Image classification data set "QCData" (MohdAjWrk/Quality-Control_Products-Defect-Detection on GitHub). Class labels (3): accepted, background, rejected.

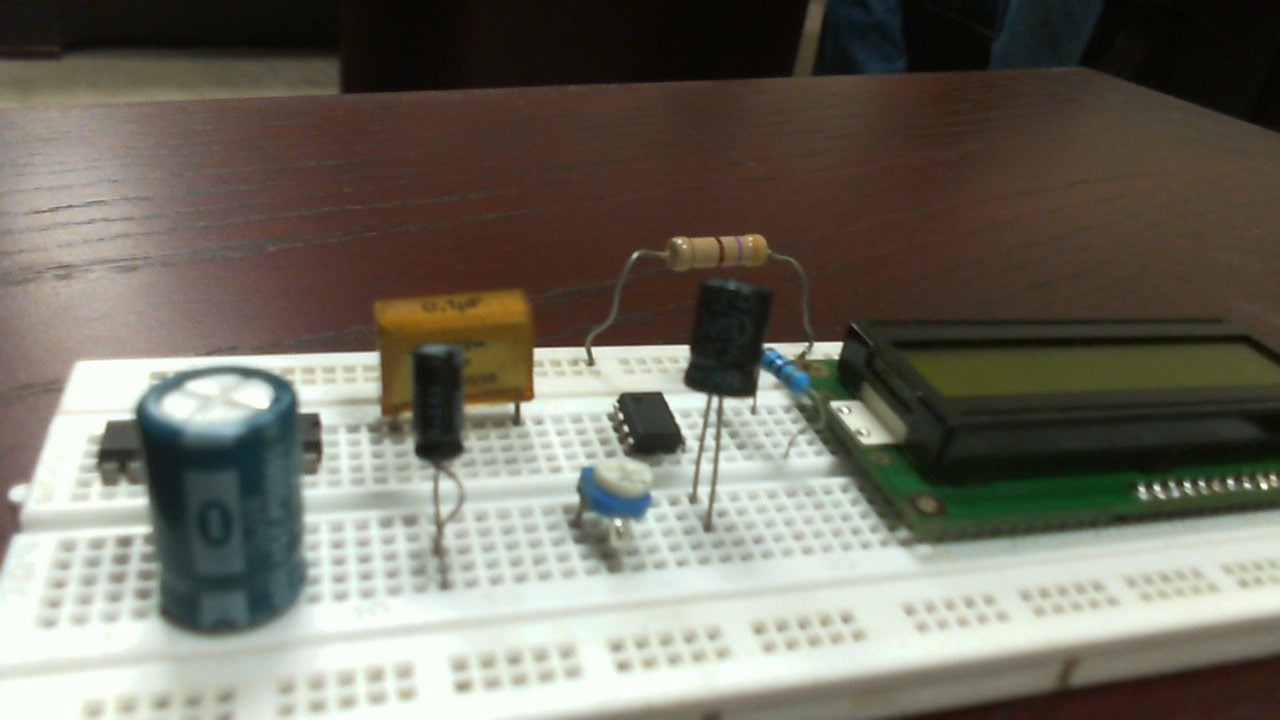
Label: accepted

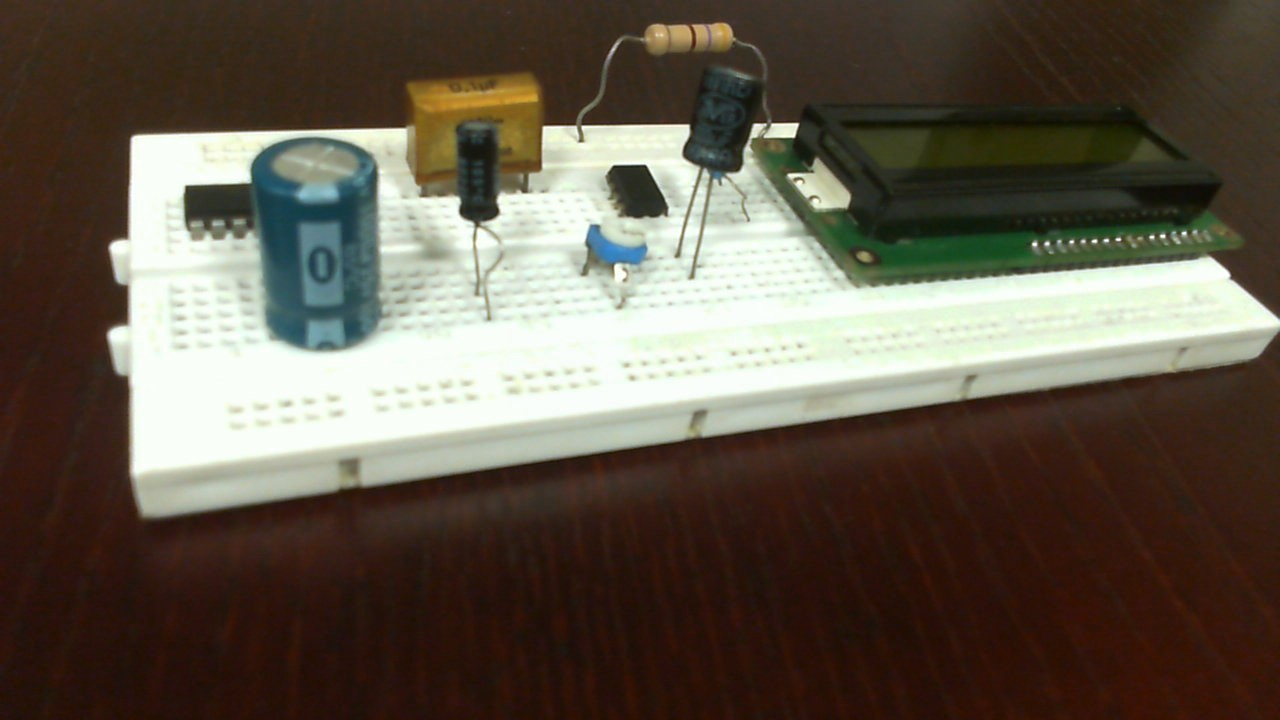
Label: accepted

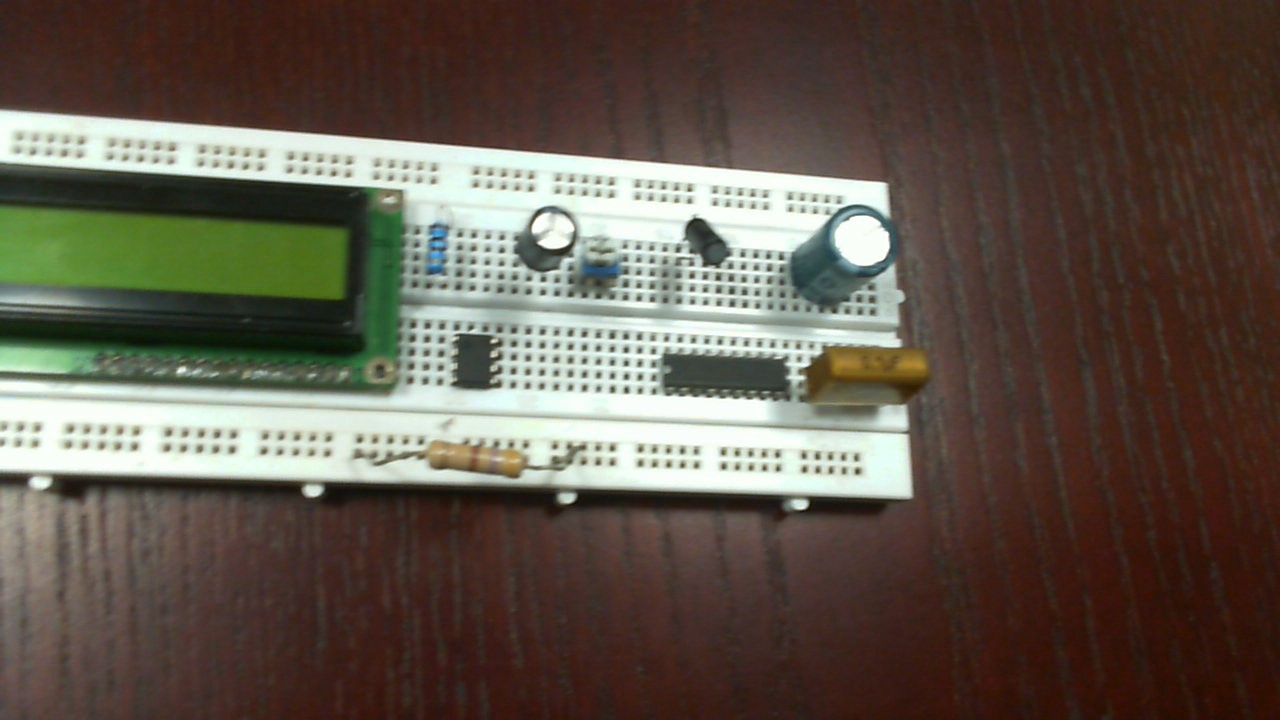
Label: rejected

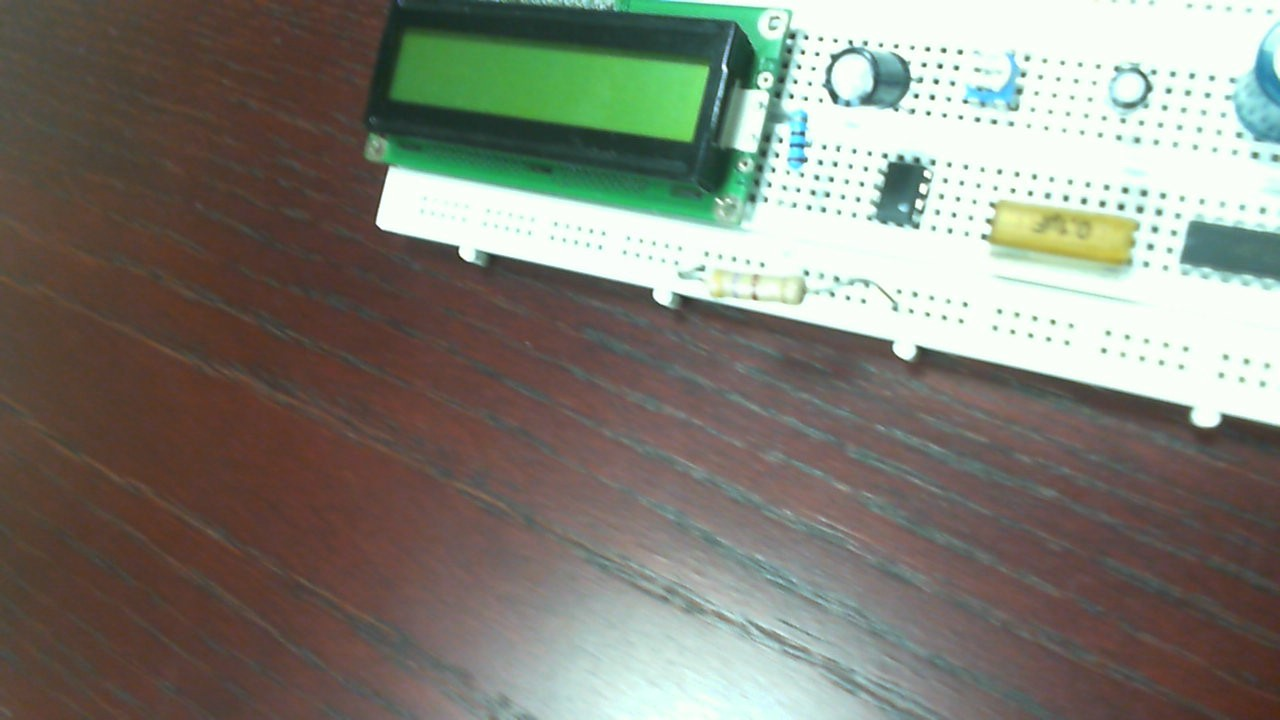
Label: accepted

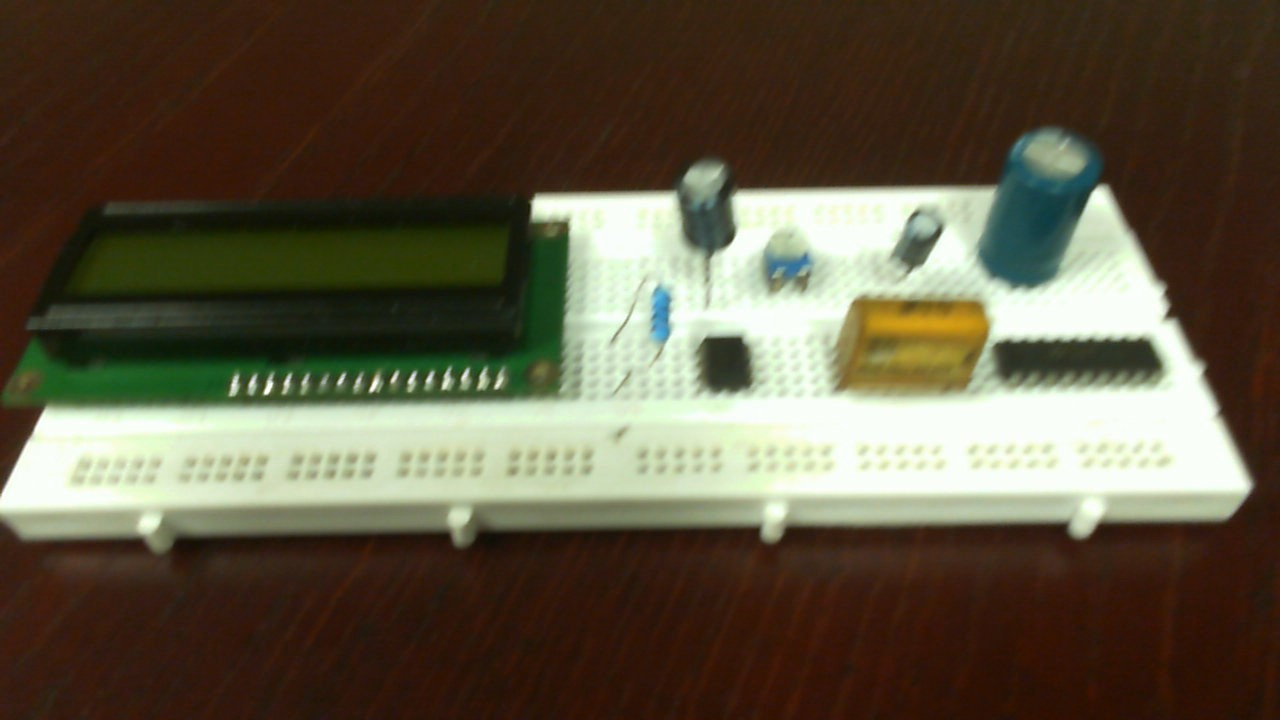
Label: rejected

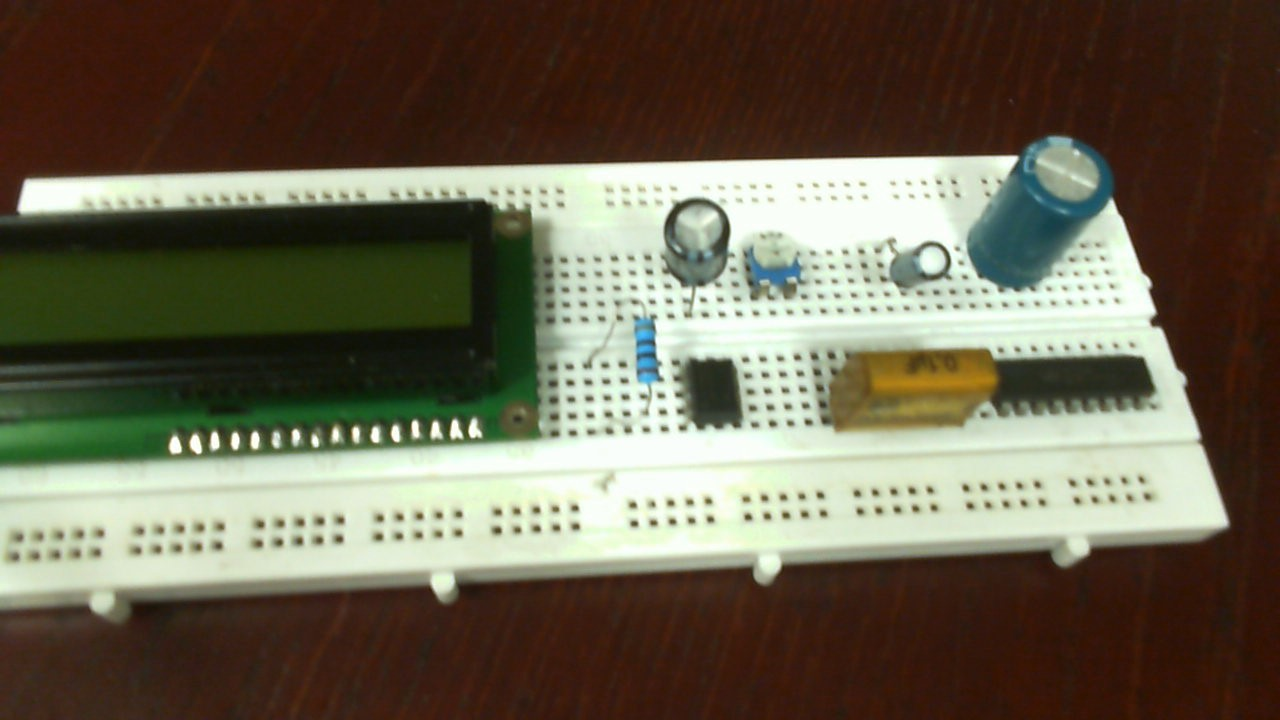
Label: rejected
